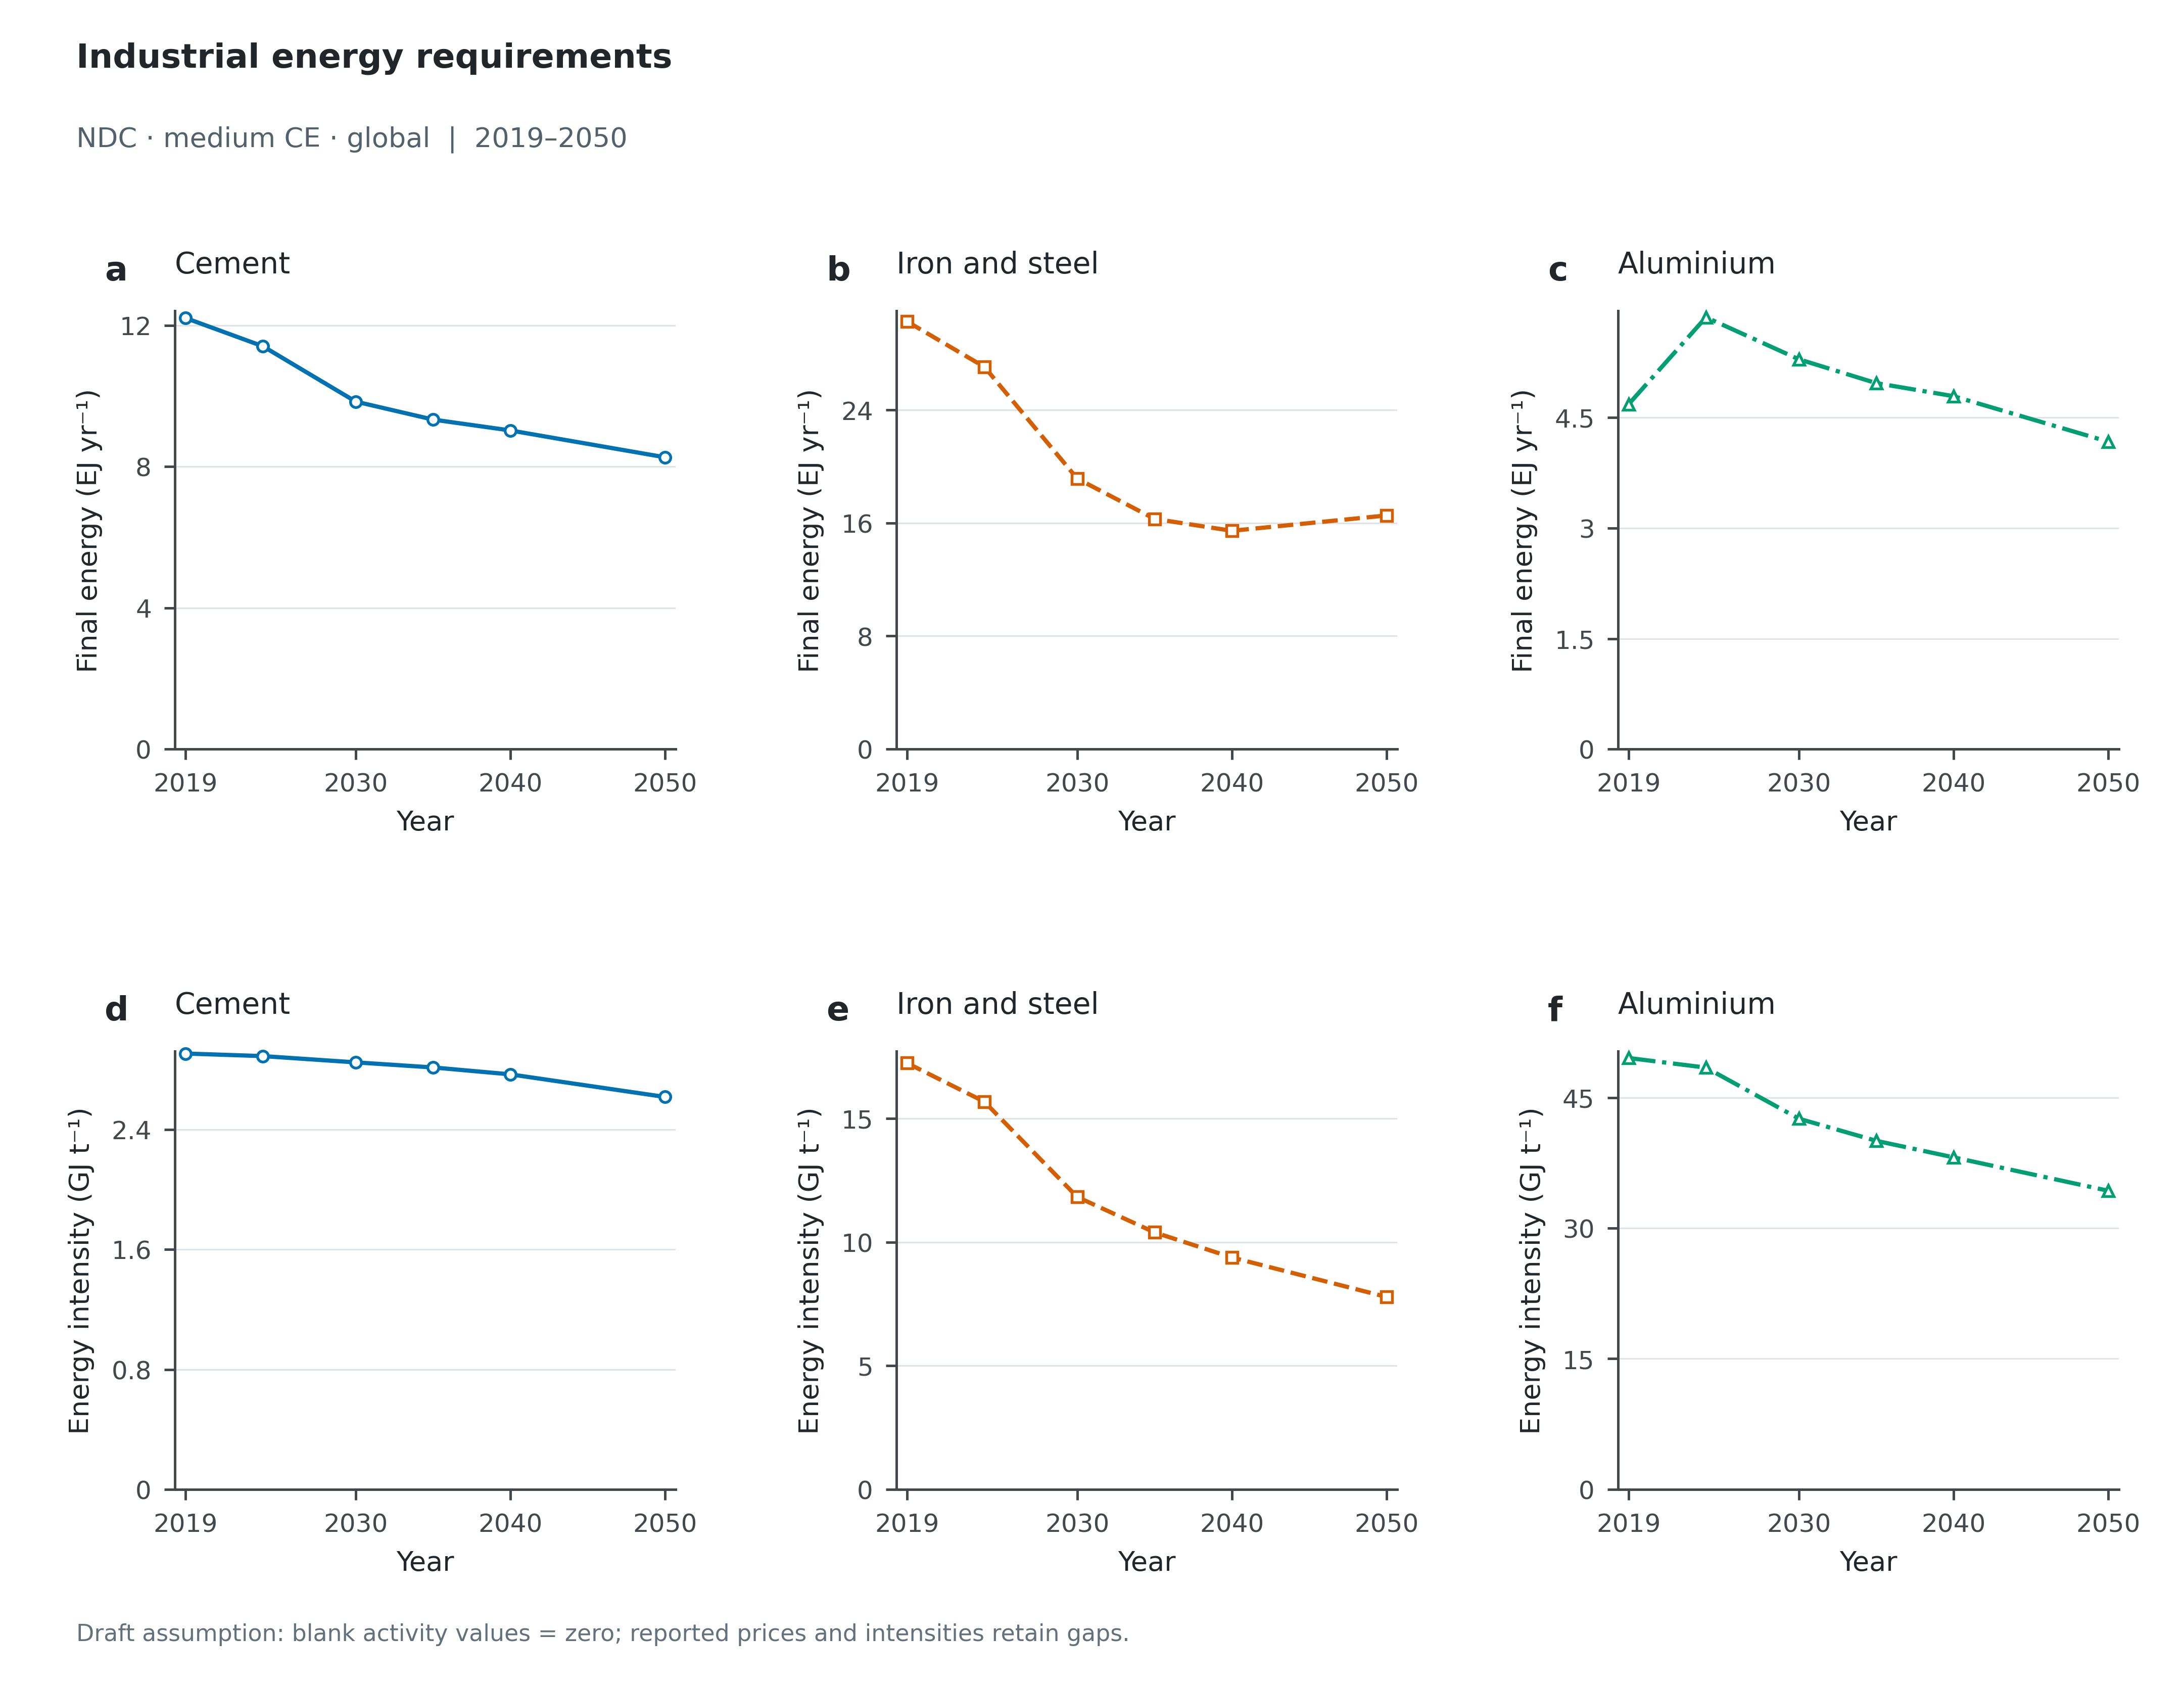

Values plotted in this chart, from the file beside it:
Scenario, Panel, Scope, Series, Year, Value, Unit, Role
ndc_medce_gbl, a, Global, Cement, 2019, 12.21, EJ/yr, plotted
ndc_medce_gbl, a, Global, Cement, 2024, 11.41, EJ/yr, plotted
ndc_medce_gbl, a, Global, Cement, 2030, 9.841, EJ/yr, plotted
ndc_medce_gbl, a, Global, Cement, 2035, 9.332, EJ/yr, plotted
ndc_medce_gbl, a, Global, Cement, 2040, 9.024, EJ/yr, plotted
ndc_medce_gbl, a, Global, Cement, 2050, 8.264, EJ/yr, plotted
ndc_medce_gbl, d, Global, Cement, 2019, 2.906, GJ/t, plotted
ndc_medce_gbl, d, Global, Cement, 2024, 2.888, GJ/t, plotted
ndc_medce_gbl, d, Global, Cement, 2030, 2.847, GJ/t, plotted
ndc_medce_gbl, d, Global, Cement, 2035, 2.813, GJ/t, plotted
ndc_medce_gbl, d, Global, Cement, 2040, 2.767, GJ/t, plotted
ndc_medce_gbl, d, Global, Cement, 2050, 2.616, GJ/t, plotted
ndc_medce_gbl, b, Global, Iron and steel, 2019, 30.24, EJ/yr, plotted
ndc_medce_gbl, b, Global, Iron and steel, 2024, 27.03, EJ/yr, plotted
ndc_medce_gbl, b, Global, Iron and steel, 2030, 19.13, EJ/yr, plotted
ndc_medce_gbl, b, Global, Iron and steel, 2035, 16.28, EJ/yr, plotted
ndc_medce_gbl, b, Global, Iron and steel, 2040, 15.44, EJ/yr, plotted
ndc_medce_gbl, b, Global, Iron and steel, 2050, 16.53, EJ/yr, plotted
ndc_medce_gbl, e, Global, Iron and steel, 2019, 17.24, GJ/t, plotted
ndc_medce_gbl, e, Global, Iron and steel, 2024, 15.67, GJ/t, plotted
ndc_medce_gbl, e, Global, Iron and steel, 2030, 11.82, GJ/t, plotted
ndc_medce_gbl, e, Global, Iron and steel, 2035, 10.39, GJ/t, plotted
ndc_medce_gbl, e, Global, Iron and steel, 2040, 9.377, GJ/t, plotted
ndc_medce_gbl, e, Global, Iron and steel, 2050, 7.78, GJ/t, plotted
ndc_medce_gbl, c, Global, Aluminium, 2019, 4.681, EJ/yr, plotted
ndc_medce_gbl, c, Global, Aluminium, 2024, 5.861, EJ/yr, plotted
ndc_medce_gbl, c, Global, Aluminium, 2030, 5.291, EJ/yr, plotted
ndc_medce_gbl, c, Global, Aluminium, 2035, 4.968, EJ/yr, plotted
ndc_medce_gbl, c, Global, Aluminium, 2040, 4.79, EJ/yr, plotted
ndc_medce_gbl, c, Global, Aluminium, 2050, 4.173, EJ/yr, plotted
ndc_medce_gbl, f, Global, Aluminium, 2019, 49.53, GJ/t, plotted
ndc_medce_gbl, f, Global, Aluminium, 2024, 48.43, GJ/t, plotted
ndc_medce_gbl, f, Global, Aluminium, 2030, 42.57, GJ/t, plotted
ndc_medce_gbl, f, Global, Aluminium, 2035, 40.03, GJ/t, plotted
ndc_medce_gbl, f, Global, Aluminium, 2040, 38.13, GJ/t, plotted
ndc_medce_gbl, f, Global, Aluminium, 2050, 34.3, GJ/t, plotted
